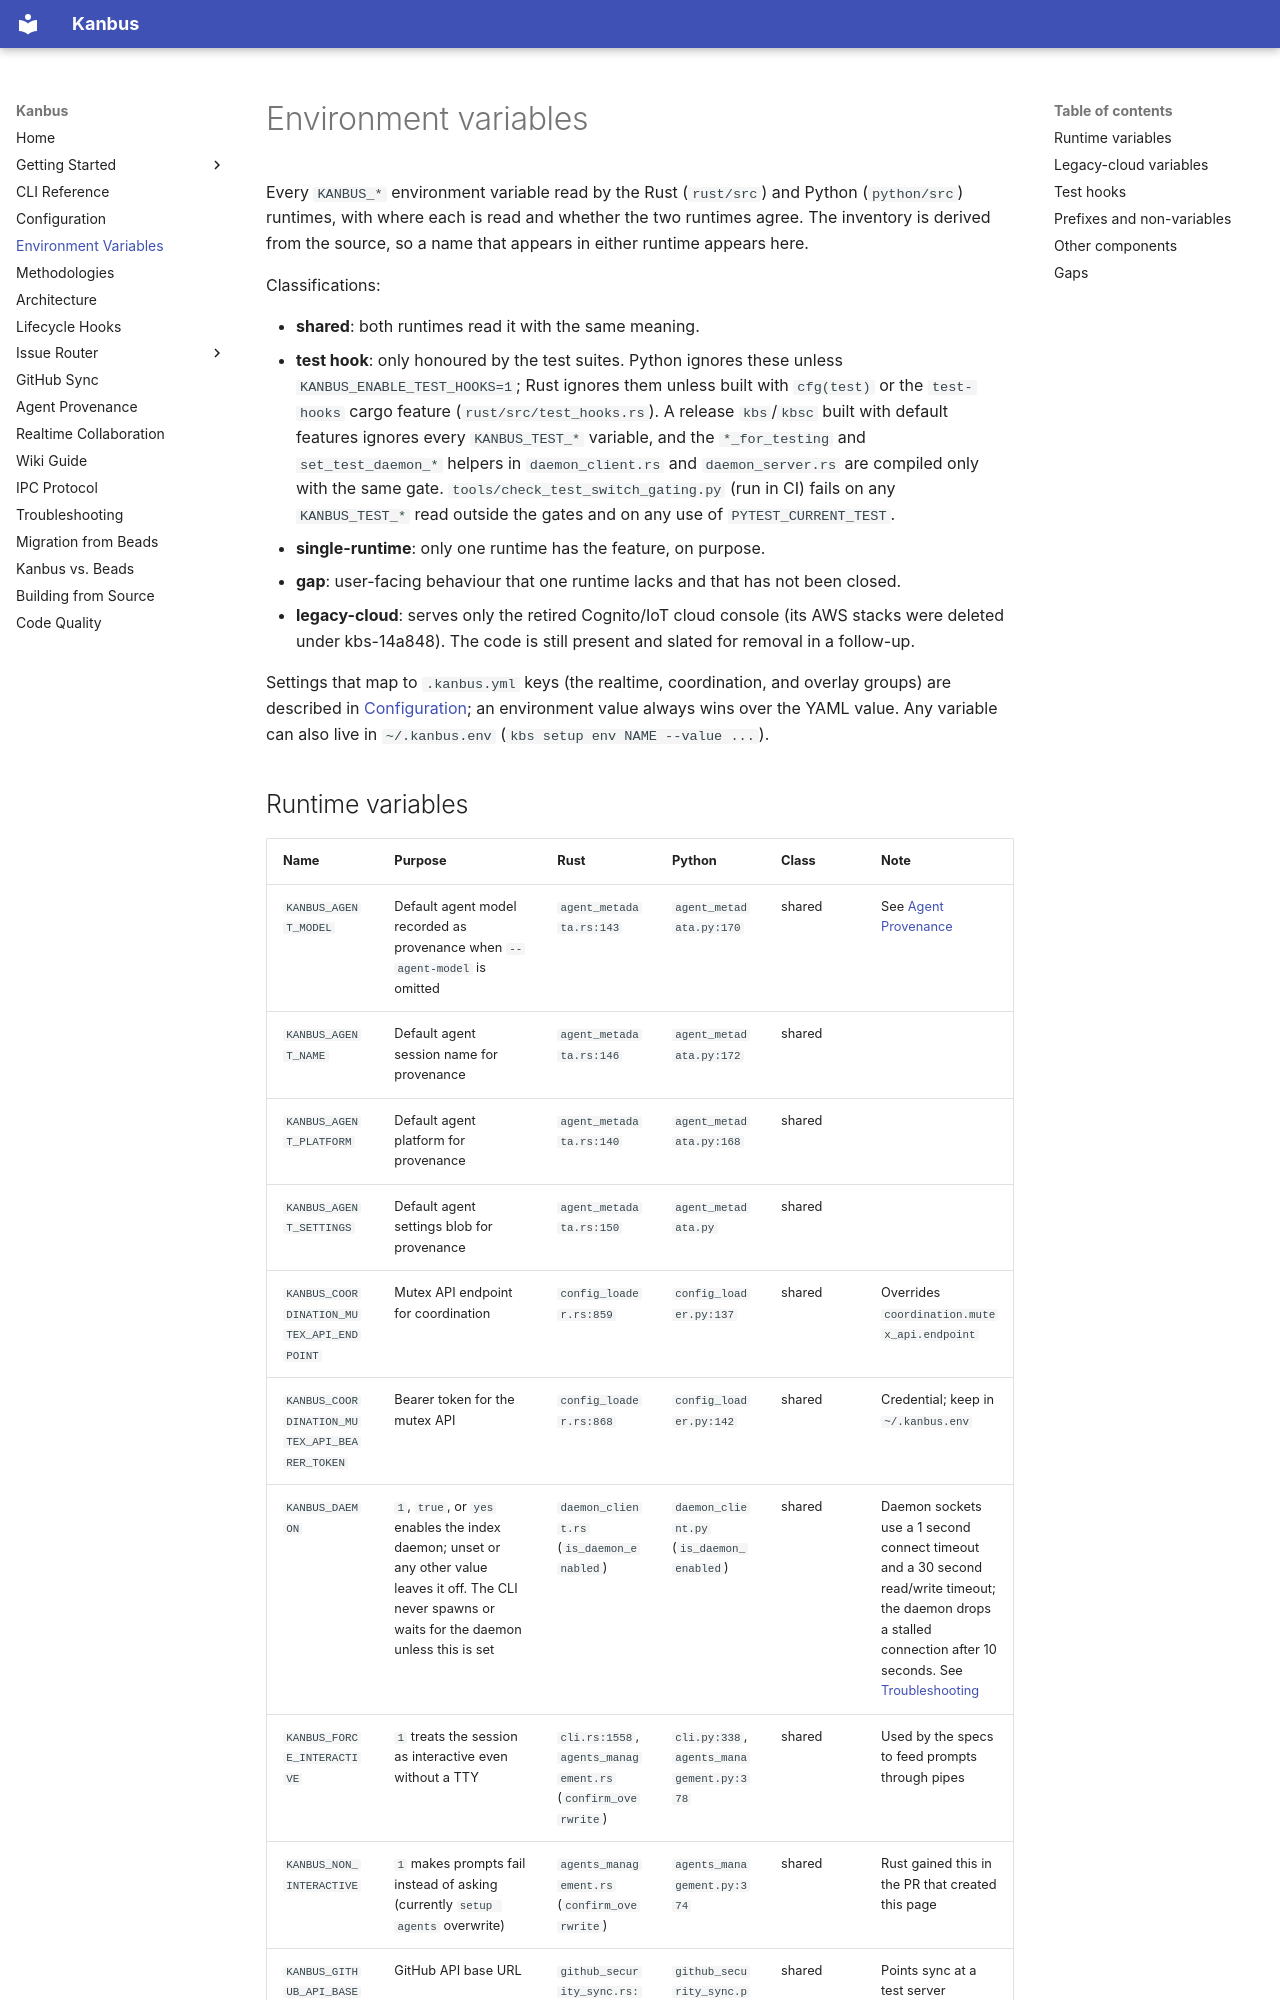

repository: AnthusAI/Kanbus · page: ENVIRONMENT_VARIABLES/index.html · generator: mkdocs

# Environment variables

Every `KANBUS_*` environment variable read by the Rust (`rust/src`) and Python (`python/src`)
runtimes, with where each is read and whether the two runtimes agree. The inventory is derived from
the source, so a name that appears in either runtime appears here.

Classifications:

- **shared**: both runtimes read it with the same meaning.
- **test hook**: only honoured by the test suites. Python ignores these unless `KANBUS_ENABLE_TEST_HOOKS=1`; Rust ignores them unless built with `cfg(test)` or the `test-hooks` cargo feature (`rust/src/test_hooks.rs`). A release `kbs`/`kbsc` built with default features ignores every `KANBUS_TEST_*` variable, and the `*_for_testing` and `set_test_daemon_*` helpers in `daemon_client.rs` and `daemon_server.rs` are compiled only with the same gate. `tools/check_test_switch_gating.py` (run in CI) fails on any `KANBUS_TEST_*` read outside the gates and on any use of `PYTEST_CURRENT_TEST`.
- **single-runtime**: only one runtime has the feature, on purpose.
- **gap**: user-facing behaviour that one runtime lacks and that has not been closed.
- **legacy-cloud**: serves only the retired Cognito/IoT cloud console (its AWS stacks were deleted under kbs-14a848). The code is still present and slated for removal in a follow-up.

Settings that map to `.kanbus.yml` keys (the realtime, coordination, and overlay groups) are
described in [Configuration](CONFIGURATION.md); an environment value always wins over the YAML
value. Any variable can also live in `~/.kanbus.env` (`kbs setup env NAME --value ...`).
